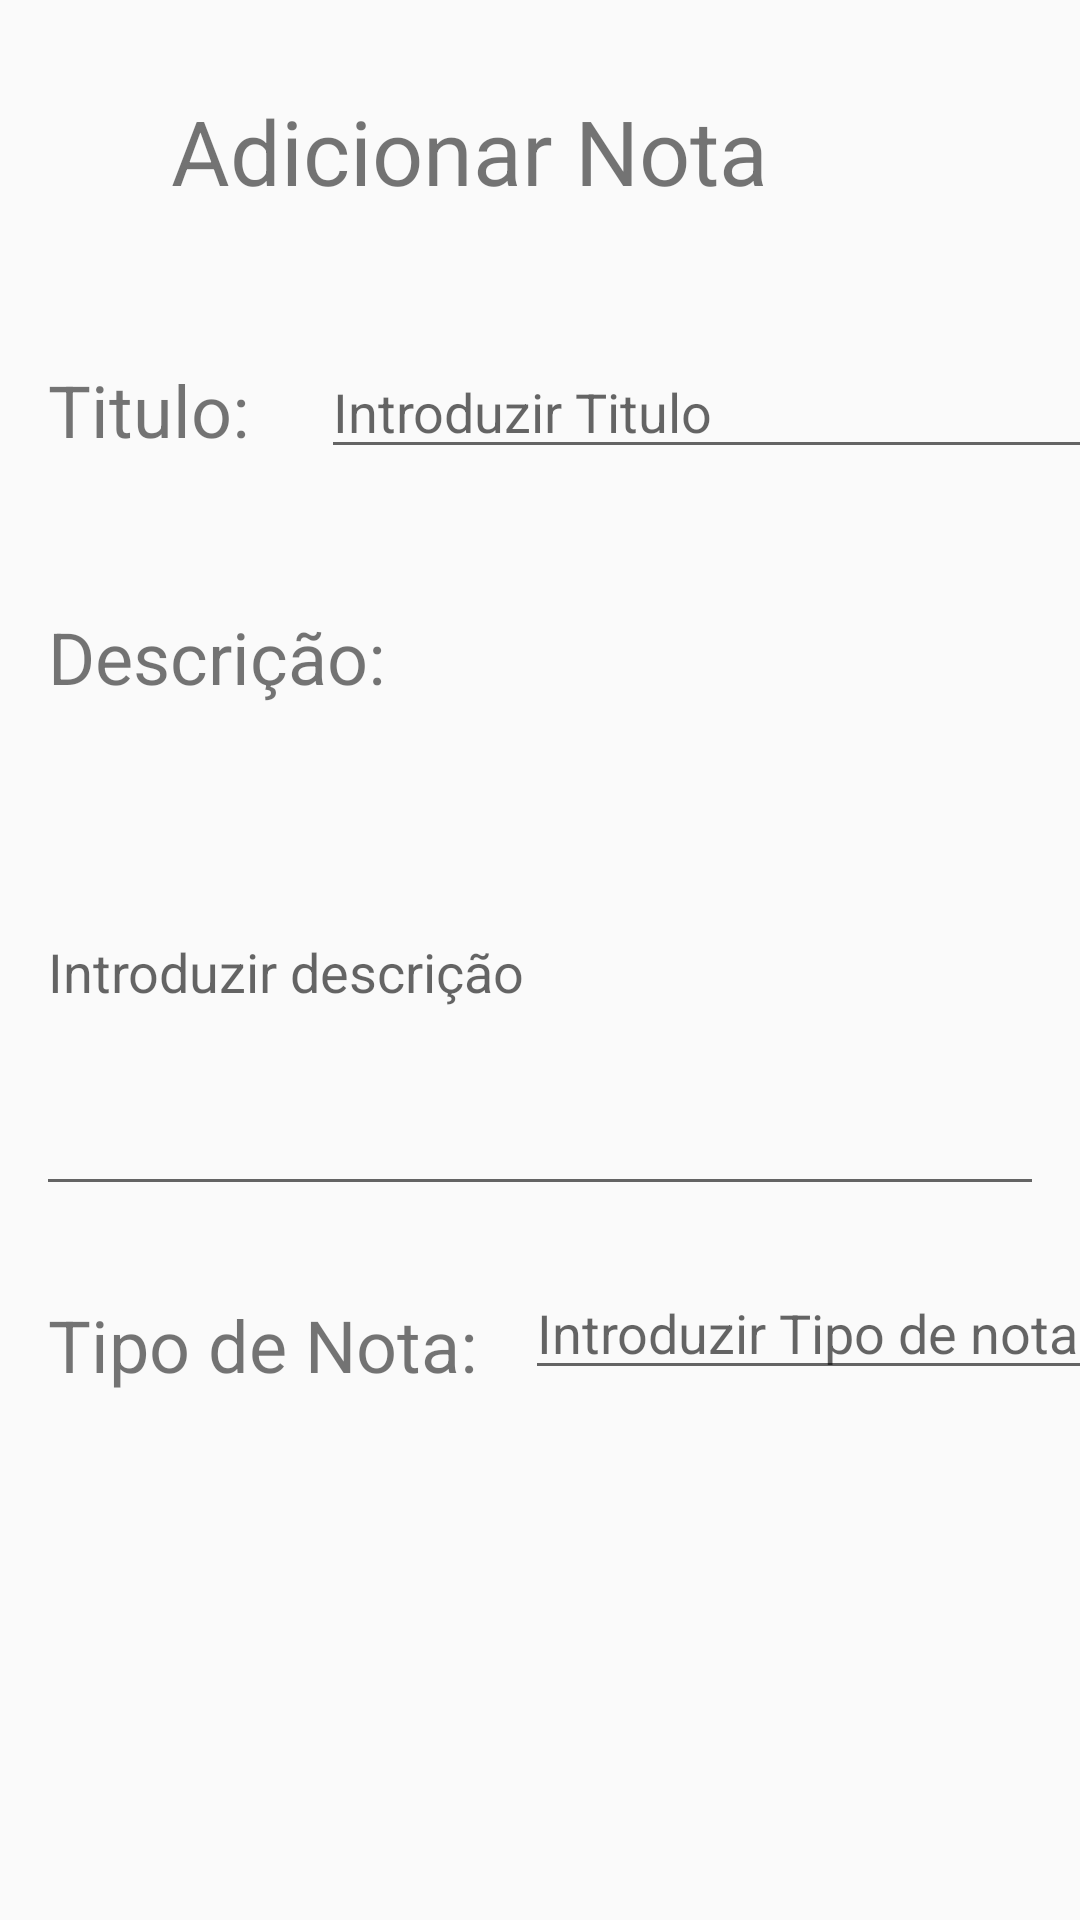

Layout XML and referenced resources for this Android screen:
<!-- AndroidManifest.xml: application theme AppTheme -->
<!-- res/layout/activity_notas.xml -->
<?xml version="1.0" encoding="utf-8"?>
<android.support.constraint.ConstraintLayout xmlns:android="http://schemas.android.com/apk/res/android"
    xmlns:app="http://schemas.android.com/apk/res-auto"
    xmlns:tools="http://schemas.android.com/tools"
    android:layout_width="match_parent"
    android:layout_height="match_parent"
    tools:context=".NotasActivity">

    <TextView
        android:id="@+id/txtTitulo"
        android:layout_width="wrap_content"
        android:layout_height="wrap_content"
        android:layout_marginTop="30dp"
        android:layout_marginEnd="104dp"
        android:textColor="@color/Black"
        android:text="Adicionar Nota"
        android:textSize="30sp"
        app:layout_constraintEnd_toEndOf="parent"
        app:layout_constraintTop_toTopOf="parent" />

    <TextView
        android:id="@+id/txtTituloNota"
        android:layout_width="wrap_content"
        android:layout_height="wrap_content"
        android:layout_marginStart="16dp"
        android:layout_marginTop="50dp"
        android:text="Titulo:"
        android:textColor="@color/Black"
        android:textSize="24sp"
        app:layout_constraintStart_toStartOf="parent"
        app:layout_constraintTop_toBottomOf="@+id/txtTitulo" />

    <EditText
        android:id="@+id/editTitulo"
        android:layout_width="268dp"
        android:layout_height="41dp"
        android:layout_marginStart="24dp"
        android:layout_marginTop="45dp"
        android:ems="10"
        android:hint="Introduzir Titulo"
        app:layout_constraintStart_toEndOf="@+id/txtTituloNota"
        app:layout_constraintTop_toBottomOf="@+id/txtTitulo" />

    <TextView
        android:id="@+id/txtDesc"
        android:layout_width="wrap_content"
        android:layout_height="wrap_content"
        android:layout_marginStart="16dp"
        android:layout_marginTop="50dp"
        android:text="Descrição:"
        android:textColor="@color/Black"
        android:textSize="24sp"
        app:layout_constraintStart_toStartOf="parent"
        app:layout_constraintTop_toBottomOf="@+id/txtTituloNota" />

    <EditText
        android:id="@+id/editDesc"
        android:layout_width="336dp"
        android:layout_height="159dp"
        android:layout_marginStart="8dp"
        android:layout_marginTop="8dp"
        android:layout_marginEnd="8dp"
        android:ems="10"
        android:hint="Introduzir descrição"
        android:inputType="textPersonName"
        app:layout_constraintEnd_toEndOf="parent"
        app:layout_constraintStart_toStartOf="parent"
        app:layout_constraintTop_toBottomOf="@+id/txtDesc" />

    <TextView
        android:id="@+id/textTipo"
        android:layout_width="wrap_content"
        android:layout_height="wrap_content"
        android:layout_marginStart="16dp"
        android:layout_marginTop="30dp"
        android:text="Tipo de Nota:"
        android:textColor="@color/Black"
        android:textSize="24sp"
        app:layout_constraintStart_toStartOf="parent"
        app:layout_constraintTop_toBottomOf="@+id/editDesc" />

    <EditText
        android:id="@+id/editTipo"
        android:layout_width="wrap_content"
        android:layout_height="wrap_content"
        android:layout_marginStart="16dp"
        android:layout_marginTop="20dp"
        android:ems="10"
        android:hint="Introduzir Tipo de nota"
        android:inputType="textPersonName"
        app:layout_constraintStart_toEndOf="@+id/textTipo"
        app:layout_constraintTop_toBottomOf="@+id/editDesc" />

    <Button
        android:id="@+id/btn_add"
        android:layout_width="wrap_content"
        android:layout_height="wrap_content"
        android:layout_marginStart="162dp"
        android:layout_marginTop="120dp"
        android:layout_marginEnd="162dp"
        android:layout_marginBottom="101dp"
        android:onClick="clickAdd"
        android:text="Adicionar"
        app:layout_constraintBottom_toBottomOf="parent"
        app:layout_constraintEnd_toEndOf="parent"
        app:layout_constraintStart_toStartOf="parent"
        app:layout_constraintTop_toBottomOf="@+id/editTipo" />

</android.support.constraint.ConstraintLayout>
<!-- resources referenced by this layout -->
<resources>
  <style name="AppTheme" parent="Base.Theme.AppCompat.Light.DarkActionBar">
          
          <item name="colorPrimary">@color/colorPrimary</item>
          <item name="colorPrimaryDark">@color/colorPrimaryDark</item>
          <item name="colorAccent">@color/colorAccent</item>
      </style>
  <!-- not gathered from this repository: default colours our renderer supplied (Android Studio template values) -->
  <color name="colorPrimary">#FF6200EE</color>
  <color name="colorPrimaryDark">#FF3700B3</color>
  <color name="colorAccent">#FF03DAC5</color>
</resources>
